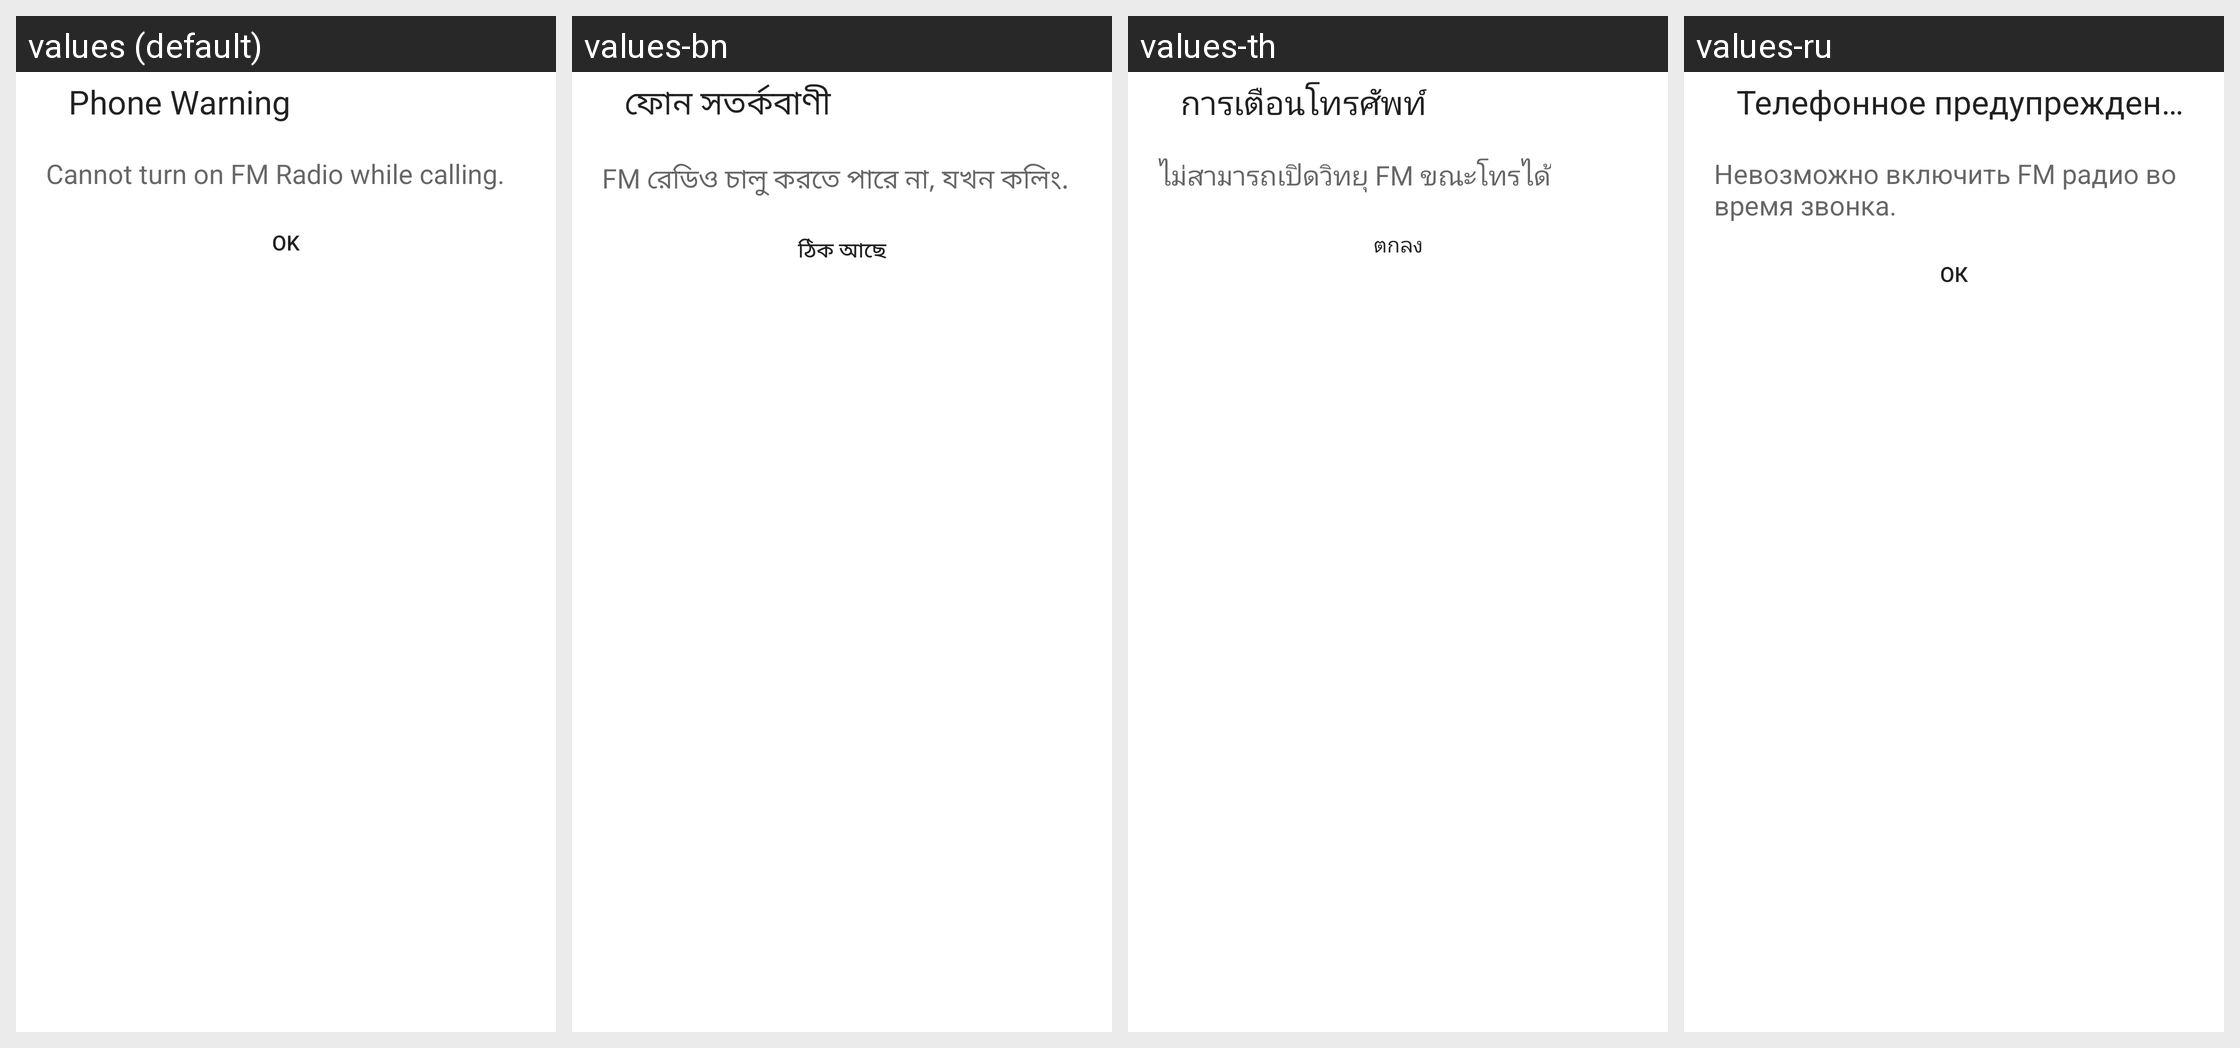

Translations of the strings shown on this Android screen, per locale in the grid:
Android screen res/layout/phone_alert_dialog.xml rendered under 4 locales, left to right: values (default), values-bn, values-th, values-ru. Device: Nexus 5 (rendered at 1080×1920; each locale shown at half size, 540×960, under a caption strip naming it); theme Theme.MaterialComponents.DayNight.NoActionBar.
Other locales in the repository, not shown: values-am, values-ar, values-bo, values-ce, values-cs, values-da, values-de, values-el, values-es, values-fa, values-fr, values-gu, values-ha, values-hi, values-in, values-it, values-km, values-lo, values-ms, values-my, values-nl, values-pa-rIN, values-pl, values-pt, values-ro, values-sl, values-sw, values-ta, values-te, values-tl, values-tr, values-ug, values-uk, values-ur, values-vi, values-zh-rCN, values-zh-rTW.
Strings drawn on this screen, with the default value and each locale's value (text and hints the layout hard-codes, and strings that could not be matched under every locale, appear in the picture but are not listed):

phone_title
  values: Phone Warning
  values-bn: ফোন সতর্কবাণী
  values-th: การเตือนโทรศัพท์
  values-ru: Телефонное предупреждение

phone_message
  values: Cannot turn on FM Radio while calling.
  values-bn: FM রেডিও চালু করতে পারে না, যখন কলিং.
  values-th: ไม่สามารถเปิดวิทยุ FM ขณะโทรได้
  values-ru: Невозможно включить FM радио во время звонка.

bt_ok
  values: OK
  values-bn: ঠিক আছে
  values-th: ตกลง
  values-ru: Ок
